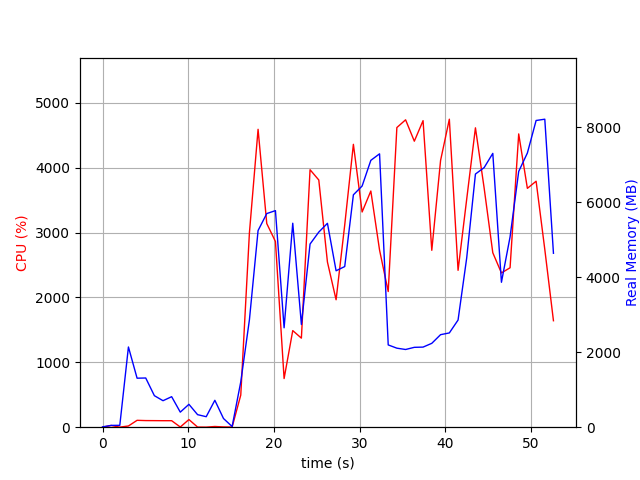

The data file committed next to this chart (first rows):
elapsed_time, nproc, cpu, mem_real, mem_virtual
3.552436828613281e-05, 1, 0.0, 8.848, 2931
1.006, 2, 26.8, 48.22, 154.7
2.014, 2, 1.0, 50.1, 156.7
3.021, 24, 18.8, 2139, 10744
4.032, 6, 106.0, 1306, 4546
5.041, 10, 102.0, 1312, 6020
6.051, 5, 101.2, 840.4, 3569
7.059, 3, 100.2, 706.4, 2938
8.067, 3, 100.2, 813.5, 3056
9.075, 4, 3.0, 401.6, 2804
10.08, 5, 117.8, 610, 3298
11.09, 3, 2.0, 334.4, 2476
12.1, 3, 1.0, 279.9, 2410
13.11, 5, 10.9, 717.8, 3385
14.12, 3, 4.0, 231.7, 2402
15.13, 1, 2.0, 17.77, 41.12
16.13, 1, 495.1, 1208, 8160
17.14, 1, 2996, 2862, 8160
18.16, 1, 4593, 5243, 11304
19.17, 1, 3140, 5696, 11427
20.18, 1, 2864, 5774, 12707
21.19, 1, 750.2, 2650, 12771
22.2, 1, 1490, 5438, 17891
23.21, 1, 1373, 2739, 24047
24.22, 1, 3970, 4883, 24718
25.24, 1, 3812, 5202, 24894
26.25, 1, 2547, 5436, 24894
27.26, 1, 1965, 4171, 27038
28.27, 1, 3120, 4284, 24990
29.28, 1, 4362, 6196, 25344
30.3, 1, 3318, 6430, 25344
31.32, 1, 3642, 7115, 25344
32.34, 1, 2731, 7289, 25344
33.35, 1, 2092, 2194, 23296
34.36, 1, 4620, 2107, 23296
35.38, 1, 4740, 2072, 23296
36.4, 1, 4410, 2129, 23296
37.42, 1, 4727, 2136, 23296
38.43, 1, 2728, 2236, 23296
39.46, 1, 4113, 2467, 28416
40.48, 1, 4749, 2513, 28416
41.5, 1, 2419, 2857, 29440
42.51, 1, 3517, 4513, 29440
43.53, 1, 4616, 6750, 35692
44.55, 1, 3685, 6922, 35692
45.56, 1, 2690, 7301, 35692
46.56, 1, 2379, 3864, 37740
47.57, 1, 2458, 5074, 35692
48.58, 1, 4522, 6819, 35904
49.59, 1, 3683, 7310, 35904
50.61, 1, 3793, 8178, 35904
51.63, 1, 2741, 8212, 35904
52.64, 1, 1642, 4637, 40112
